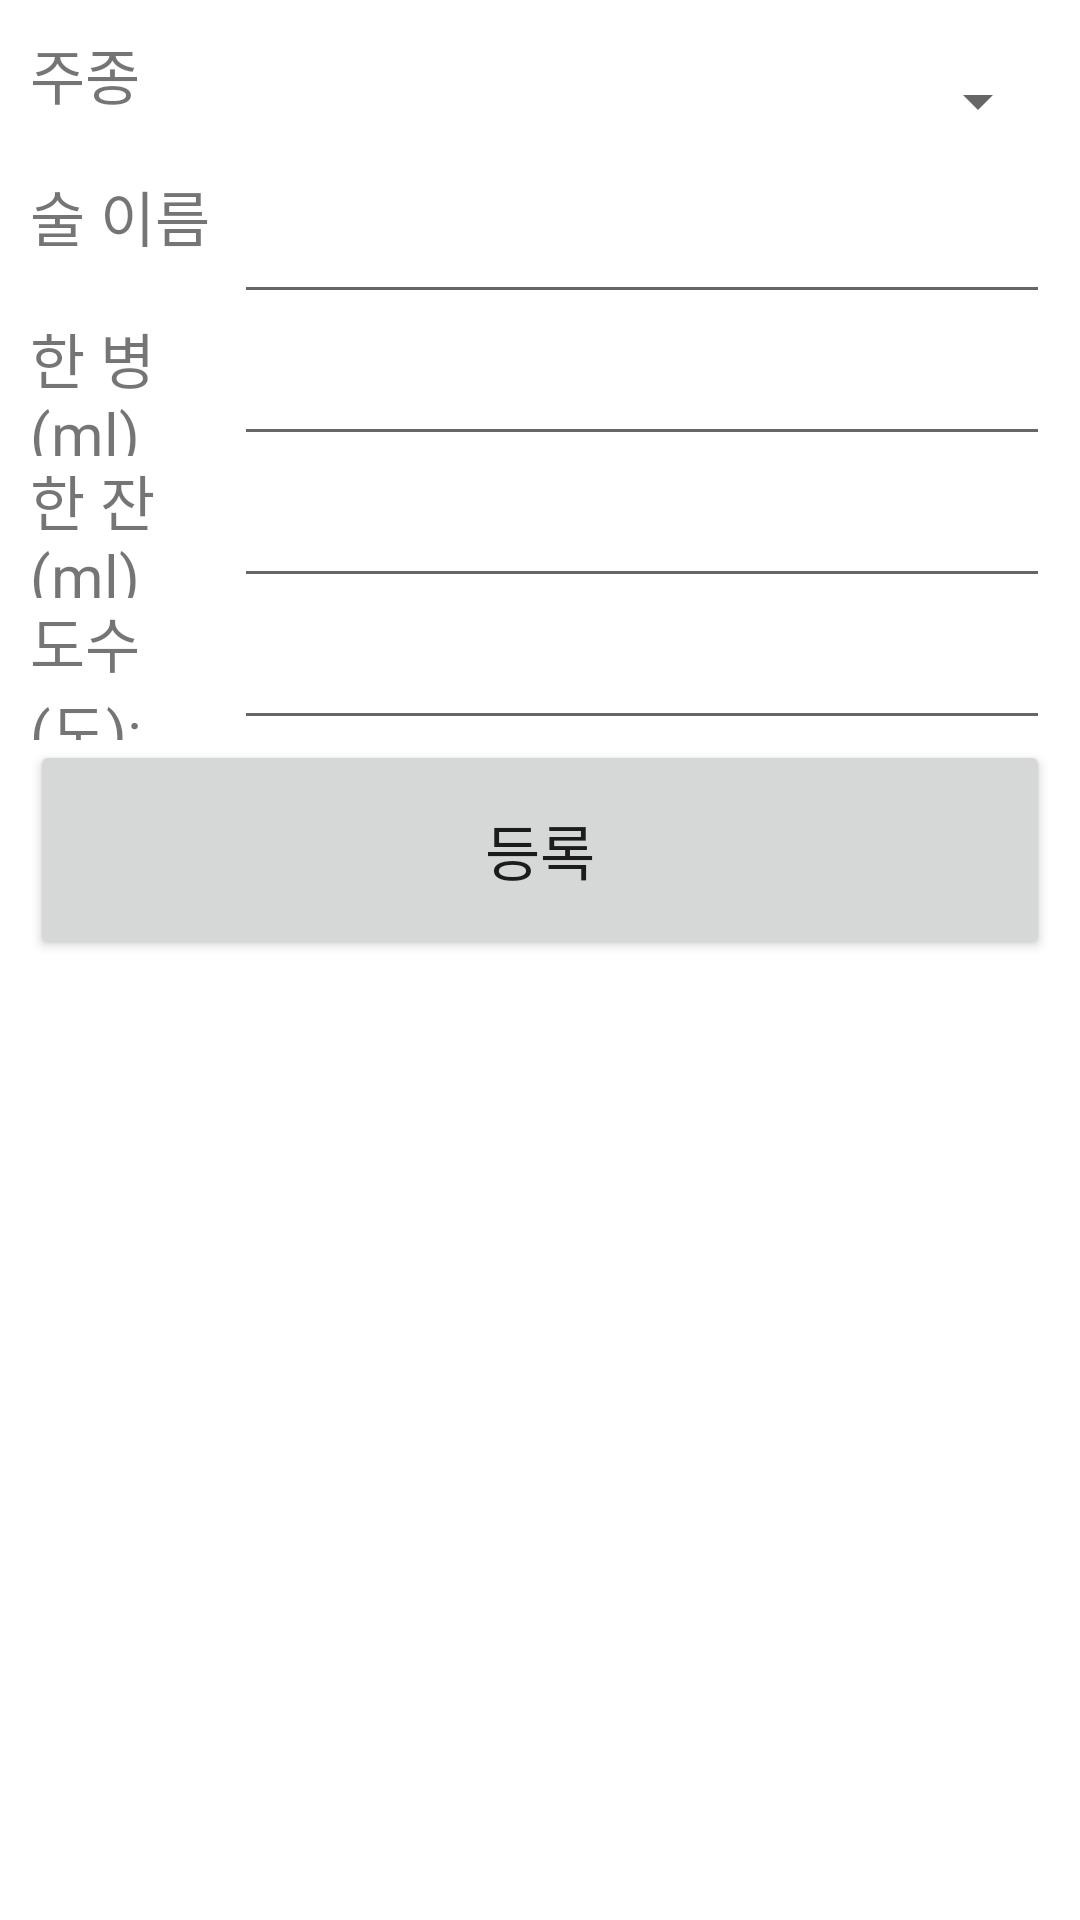

Android layout source for this screen:
<!-- AndroidManifest.xml: application theme Theme.LastProj_MP -->
<!-- res/layout/alc_edit_view.xml -->
<?xml version="1.0" encoding="utf-8"?>
<LinearLayout xmlns:android="http://schemas.android.com/apk/res/android"
    xmlns:tools="http://schemas.android.com/tools"
    android:layout_width="match_parent"
    android:layout_height="match_parent"
    android:padding="10dp"
    android:orientation="vertical">

    <include
        android:id="@+id/inputItemView"
        android:layout_width="match_parent"
        android:layout_height="0dp"
        android:layout_weight="12"
        layout="@layout/input_alc"/>

    <androidx.recyclerview.widget.RecyclerView
        android:id="@+id/recyclerView"
        android:layout_width="match_parent"
        android:layout_height="0dp"
        android:layout_weight="12" />
</LinearLayout>
<!-- res/layout/input_alc.xml (included above) -->
<?xml version="1.0" encoding="utf-8"?>
<LinearLayout xmlns:android="http://schemas.android.com/apk/res/android"
    xmlns:tools="http://schemas.android.com/tools"
    android:layout_width="match_parent"
    android:layout_height="wrap_content"
    android:orientation="vertical">

    <LinearLayout
        android:layout_weight="2"
        android:layout_width="match_parent"
        android:layout_height="0dp"
        android:layout_gravity="center_horizontal"
        android:orientation="horizontal">

        <TextView
            android:text="주종"
            android:layout_width="match_parent"
            android:layout_height="match_parent"
            android:layout_weight="4"
            android:layout_gravity="center_vertical"
            android:textSize="20sp" />

        <Spinner
            android:id="@+id/alc_type"
            android:layout_width="match_parent"
            android:layout_height="match_parent"
            android:layout_weight="1"
            android:layout_gravity="fill_horizontal"
            android:textSize="20sp"
        />

    </LinearLayout>
    <LinearLayout
        android:layout_weight="2"
        android:layout_width="match_parent"
        android:layout_height="0dp"
        android:orientation="horizontal">

        <TextView
            android:text="술 이름"
            android:layout_width="match_parent"
            android:layout_height="match_parent"
            android:layout_weight="4"
            android:layout_gravity="center_vertical"
            android:textSize="20sp" />

        <EditText
            android:id="@+id/alc_name"
            android:layout_width="match_parent"
            android:layout_height="match_parent"
            android:layout_weight="1" />

    </LinearLayout>
    <LinearLayout
        android:layout_weight="2"
        android:layout_width="match_parent"
        android:layout_height="0dp"
        android:orientation="horizontal">

        <TextView
            android:text="한 병(ml)"
            android:layout_width="match_parent"
            android:layout_height="match_parent"
            android:layout_weight="4"
            android:layout_gravity="center_vertical"
            android:textSize="20sp" />

        <EditText
            android:id="@+id/bottle"
            android:layout_width="match_parent"
            android:layout_height="match_parent"
            android:layout_weight="1"
            android:layout_gravity="fill_horizontal"  />

    </LinearLayout>
    <LinearLayout
        android:layout_weight="2"
        android:layout_width="match_parent"
        android:layout_height="0dp"
        android:orientation="horizontal">

        <TextView
            android:text="한 잔(ml)"
            android:layout_width="match_parent"
            android:layout_height="match_parent"
            android:layout_weight="4"
            android:layout_gravity="center_vertical"
            android:textSize="20sp" />

        <EditText
            android:id="@+id/cup"
            android:layout_width="match_parent"
            android:layout_height="match_parent"
            android:layout_weight="1"
            android:layout_gravity="fill_horizontal"  />

    </LinearLayout>
    <LinearLayout
        android:layout_weight="2"
        android:layout_width="match_parent"
        android:layout_height="0dp"
        android:orientation="horizontal">

        <TextView
            android:text="도수(도): "
            android:layout_width="match_parent"
            android:layout_height="match_parent"
            android:layout_weight="4"
            android:layout_gravity="center_vertical"
            android:textSize="20sp" />

        <EditText
            android:id="@+id/percent"
            android:layout_width="match_parent"
            android:layout_height="match_parent"
            android:layout_weight="1"
            android:layout_gravity="fill_horizontal"  />

    </LinearLayout>
    <Button
        android:id="@+id/submit"
        android:layout_height="wrap_content"
        android:layout_width="match_parent"
        android:layout_weight="1"
        android:textSize="20sp"
        android:text="등록"
        />
</LinearLayout>
<!-- resources referenced by this layout -->
<resources>
  <style name="Theme.LastProj_MP" parent="Theme.MaterialComponents.DayNight.DarkActionBar">
          
          <item name="colorPrimary">@color/soju_green</item>
          <item name="colorPrimaryVariant">@color/makgeolli_beige</item>
          <item name="colorOnPrimary">@color/white</item>
          
          <item name="colorSecondary">@color/cass_blue</item>
          <item name="colorSecondaryVariant">@color/beer_orange</item>
          <item name="colorOnSecondary">@color/black</item>
          
          <item name="android:statusBarColor" tools:targetApi="l">?attr/colorPrimaryVariant</item>
          
      </style>
  <color name="soju_green">#5bbb5f</color>
  <color name="makgeolli_beige">#ede1d7</color>
  <color name="white">#FFFFFFFF</color>
  <color name="cass_blue">#023279</color>
  <color name="beer_orange">#d55910</color>
  <color name="black">#FF000000</color>
</resources>
